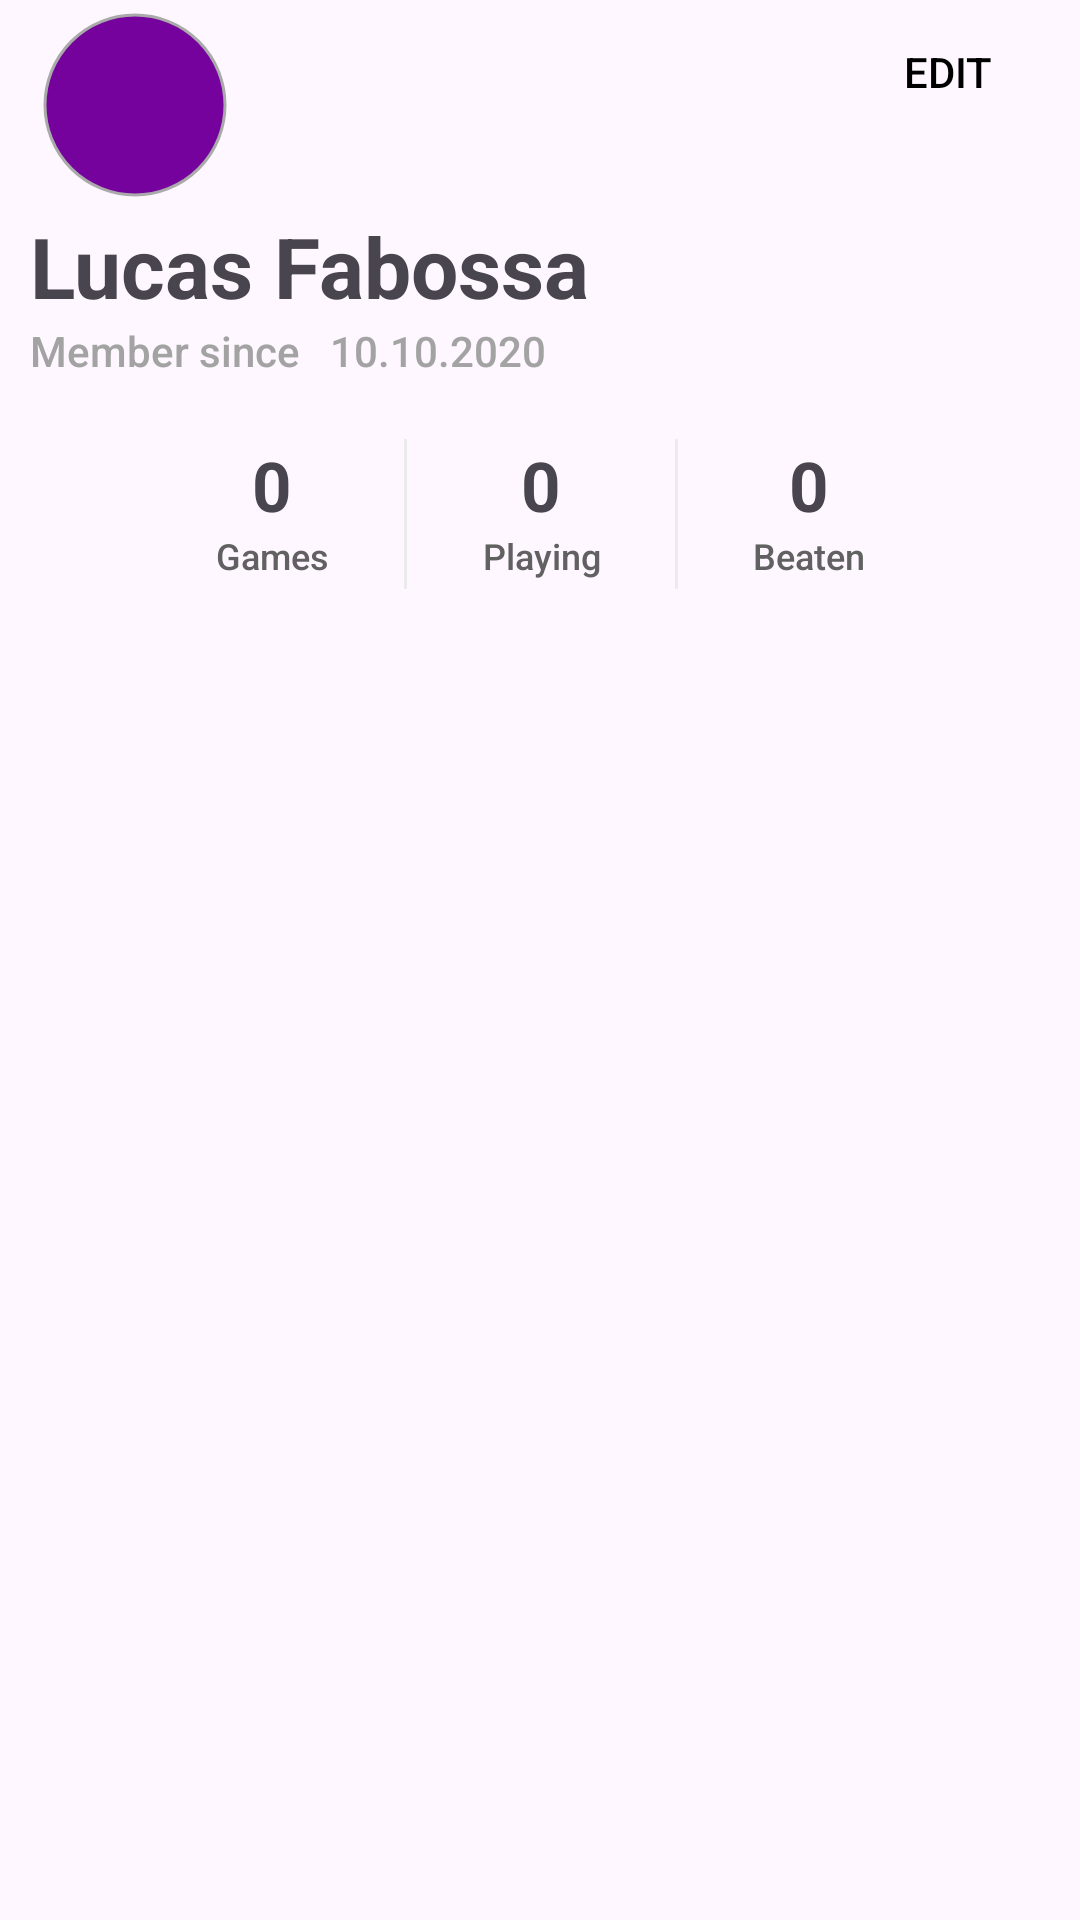

Produce the Android XML layout that renders to this screen, including the resource entries it uses.
<!-- AndroidManifest.xml: application theme Theme.MyGameApp -->
<!-- res/layout/fragment_profile.xml -->
<?xml version="1.0" encoding="utf-8"?>
<androidx.core.widget.NestedScrollView xmlns:android="http://schemas.android.com/apk/res/android"
    xmlns:app="http://schemas.android.com/apk/res-auto"
    android:id="@+id/svLibraryScroll"
    android:layout_width="match_parent"
    android:layout_height="match_parent">
    <androidx.constraintlayout.widget.ConstraintLayout
            android:layout_width="match_parent"
            android:layout_height="wrap_content"
            android:layout_marginBottom="10dp">
        <com.google.android.material.imageview.ShapeableImageView
                android:id="@+id/imgUserPicture"
                android:layout_width="70dp"
                android:layout_height="70dp"
                android:background="@color/colorPrimary"
                android:padding="5dp"
                android:layout_marginStart="10dp"
                android:scaleType="centerCrop"
                app:layout_constraintStart_toStartOf="parent"
                app:layout_constraintTop_toTopOf="parent"
                app:shapeAppearanceOverlay="@style/circleImageView"
                app:strokeColor="@android:color/darker_gray"
                app:strokeWidth="1dp" />
        <Button
            android:id="@+id/btnEditProfile"
            android:layout_width="wrap_content"
            android:layout_height="wrap_content"
            android:text="Edit"
            android:textColor="@color/black"
            android:background="@android:color/transparent"
            app:layout_constraintEnd_toEndOf="parent"
            app:layout_constraintTop_toTopOf="parent"
            />
        <TextView
            android:id="@+id/tvUserName"
            android:layout_width="wrap_content"
            android:layout_height="wrap_content"
            android:text="Lucas Fabossa"
            android:textSize="28sp"
            android:textStyle="bold"
            app:layout_constraintStart_toStartOf="@id/imgUserPicture"
            app:layout_constraintTop_toBottomOf="@id/imgUserPicture" />
        <TextView
            android:id="@+id/tvMemberSinceLabel"
            android:layout_width="wrap_content"
            android:layout_height="wrap_content"
            android:fontFamily="sans-serif-medium"
            android:textColor="@color/grey"
            android:textSize="14sp"
            android:text="Member since"
            app:layout_constraintStart_toStartOf="@id/tvUserName"
            app:layout_constraintTop_toBottomOf="@id/tvUserName"/>
        <TextView
            android:id="@+id/tvMemberSince"
            android:layout_width="wrap_content"
            android:layout_height="wrap_content"
            android:fontFamily="sans-serif-medium"
            android:textColor="@color/grey"
            android:textSize="14sp"
            android:layout_marginStart="10dp"
            android:textStyle=""
            android:text="10.10.2020"
            app:layout_constraintStart_toEndOf="@id/tvMemberSinceLabel"
            app:layout_constraintTop_toBottomOf="@id/tvUserName"/>

        <androidx.constraintlayout.widget.ConstraintLayout
            android:layout_width="wrap_content"
            android:layout_height="wrap_content"
            android:orientation="horizontal"
            android:layout_margin="10dp"
            app:layout_constraintStart_toStartOf="parent"
            app:layout_constraintEnd_toEndOf="parent"
            app:layout_constraintTop_toBottomOf="@id/tvMemberSince">
            <LinearLayout
                android:id="@+id/llGamesCount"
                android:layout_width="wrap_content"
                android:layout_height="match_parent"
                android:gravity="center"
                android:orientation="vertical"
                android:padding="10dp"
                android:layout_marginEnd="15dp"
                app:layout_constraintEnd_toStartOf="@id/division1"
                app:layout_constraintTop_toTopOf="parent">
                <TextView
                    android:id="@+id/tvGamesCount"
                    android:layout_width="wrap_content"
                    android:layout_height="wrap_content"
                    android:textAlignment="center"
                    android:textSize="23sp"
                    android:textStyle="bold"
                    android:lines="1"
                    android:text="0"/>
                <TextView
                    android:layout_width="wrap_content"
                    android:layout_height="wrap_content"
                    android:fontFamily="sans-serif-medium"
                    android:textColor="@color/dark_grey"
                    android:textSize="12sp"
                    android:lines="1"
                    android:textAlignment="center"
                    android:text="Games"/>
            </LinearLayout>
            <View
                android:id="@+id/division1"
                android:layout_width="1dp"
                android:layout_height="50dp"
                android:background="@color/light_grey"
                android:layout_marginStart="15dp"
                android:layout_marginEnd="15dp"
                android:layout_marginTop="10sp"
                android:layout_marginBottom="10sp"
                app:layout_constraintEnd_toStartOf="@id/llPlayingCount"
                app:layout_constraintTop_toTopOf="parent"
                app:layout_constraintBottom_toBottomOf="parent"
                />
            <LinearLayout
                android:id="@+id/llPlayingCount"
                android:layout_width="wrap_content"
                android:layout_height="match_parent"
                android:gravity="center"
                android:padding="10dp"
                android:orientation="vertical"
                android:layout_marginEnd="15dp"
                app:layout_constraintEnd_toStartOf="@id/division2"
                app:layout_constraintTop_toTopOf="parent">
                <TextView
                    android:id="@+id/tvGamesPlayingCount"
                    android:layout_width="wrap_content"
                    android:layout_height="wrap_content"
                    android:textAlignment="center"
                    android:textSize="23sp"
                    android:textStyle="bold"
                    android:text="0"/>
                <TextView
                    android:layout_width="wrap_content"
                    android:layout_height="wrap_content"
                    android:fontFamily="sans-serif-medium"
                    android:textColor="@color/dark_grey"
                    android:textSize="12sp"
                    android:textAlignment="center"
                    android:text="Playing"/>
            </LinearLayout>
            <View
                android:id="@+id/division2"
                android:layout_width="1dp"
                android:layout_height="50dp"
                android:background="@color/light_grey"
                android:layout_marginStart="15dp"
                android:layout_marginEnd="15dp"
                android:layout_marginTop="10sp"
                android:layout_marginBottom="10sp"
                app:layout_constraintEnd_toStartOf="@id/llBeatenCount"
                app:layout_constraintTop_toTopOf="parent"
                app:layout_constraintBottom_toBottomOf="parent"/>
            <LinearLayout
                android:id="@+id/llBeatenCount"
                android:layout_width="wrap_content"
                android:layout_height="match_parent"
                android:gravity="center"
                android:orientation="vertical"
                android:padding="10dp"
                app:layout_constraintEnd_toEndOf="parent"
                app:layout_constraintTop_toTopOf="parent">
                <TextView
                    android:id="@+id/tvGamesBeatenCount"
                    android:layout_width="wrap_content"
                    android:layout_height="wrap_content"
                    android:textAlignment="center"
                    android:lines="1"
                    android:textSize="23sp"
                    android:textStyle="bold"
                    android:text="0"/>
                <TextView
                    android:layout_width="wrap_content"
                    android:layout_height="wrap_content"
                    android:fontFamily="sans-serif-medium"
                    android:textColor="@color/dark_grey"
                    android:textAlignment="center"
                    android:textSize="12sp"
                    android:text="Beaten"/>
            </LinearLayout>
        </androidx.constraintlayout.widget.ConstraintLayout>



        </androidx.constraintlayout.widget.ConstraintLayout>
</androidx.core.widget.NestedScrollView>
<!-- resources referenced by this layout -->
<resources>
  <color name="black">#FF000000</color>
  <color name="colorPrimary">#75029c</color>
  <color name="dark_grey">#616161</color>
  <color name="grey">#a3a3a3</color>
  <color name="light_grey">#ebebeb</color>
  <style name="circleImageView" parent="">
          <item name="cornerFamily">rounded</item>
          <item name="cornerSize">50%</item>
      </style>
  <style name="Theme.MyGameApp" parent="Base.Theme.MyGameApp" />
  <style name="Base.Theme.MyGameApp" parent="Theme.Material3.DayNight.NoActionBar">
          <item name="android:statusBarColor">@android:color/transparent</item>
          <item name="android:navigationBarColor">@android:color/transparent</item>
          <item name="android:windowLightNavigationBar">true</item>
          <item name="android:windowLightStatusBar">true</item>
          <item name="android:windowTranslucentStatus">true</item>
          <item name="android:windowTranslucentNavigation">true</item>
      </style>
</resources>
